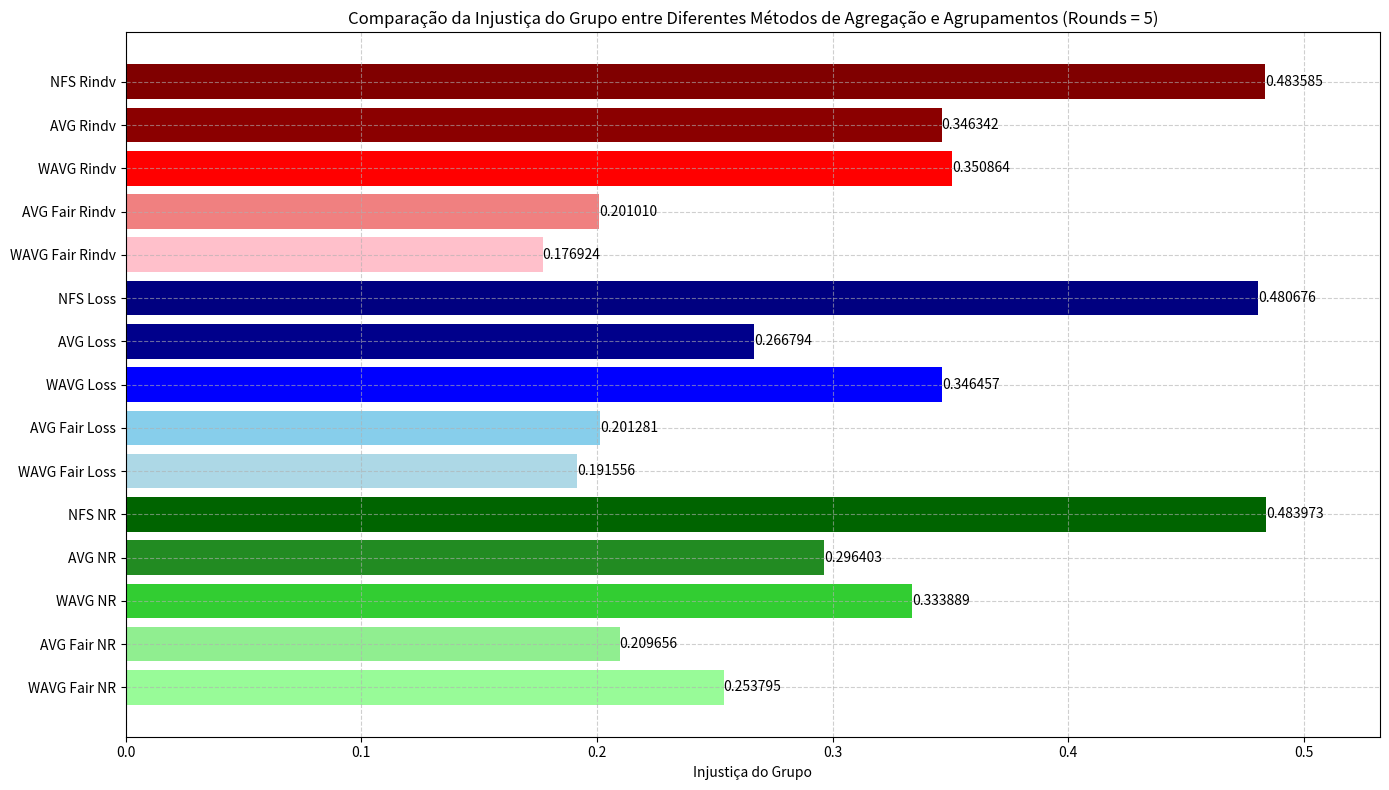

Here is the Python script that generated this plot:
import matplotlib.pyplot as plt
import numpy as np

# Dados, agora listados de baixo para cima para coincidir com a ordem de cima para baixo no gráfico
categorias = [
    'WAVG Fair NR', 'AVG Fair NR', 'WAVG NR', 'AVG NR', 'NFS NR',
    'WAVG Fair Loss', 'AVG Fair Loss', 'WAVG Loss', 'AVG Loss', 'NFS Loss',
    'WAVG Fair Rindv', 'AVG Fair Rindv', 'WAVG Rindv', 'AVG Rindv', 'NFS Rindv'
]

valores = [
    0.253794730, 0.209656239, 0.333889246, 0.296403408, 0.483972609,
    0.191555917, 0.201281041, 0.346457183, 0.266793668, 0.480675876,
    0.176923722, 0.201010257, 0.350863844, 0.346341550, 0.483585000
]

cores = [
    # 'lightgreen', 'yellowgreen', 'forestgreen', 'green', 'darkgreen', 
    'palegreen', 'lightgreen', 'limegreen', 'forestgreen', 'darkgreen', 
    'lightblue', 'skyblue', 'blue', 'darkblue', 'navy',
    'pink', 'lightcoral', 'red', 'darkred', 'maroon'
]

fig, ax = plt.subplots(figsize=(14, 8))
bars = ax.barh(categorias, valores, color=cores)
ax.set_xlabel('Injustiça do Grupo')
ax.set_title('Comparação da Injustiça do Grupo entre Diferentes Métodos de Agregação e Agrupamentos (Rounds = 5)')
ax.grid(True, linestyle='--', alpha=0.6)  # Adiciona grid
ax.set_xlim(right=max(valores)*1.1)  # Ajusta um limite para eixo X

# Adicionando valores nas barras para facilitar a leitura
for bar, value in zip(bars, valores):
    ax.text(value, bar.get_y() + bar.get_height()/2, f'{value:.6f}', va='center', ha='left')

plt.tight_layout()  # Ajusta o layout para evitar sobreposição de elementos
plt.show()
